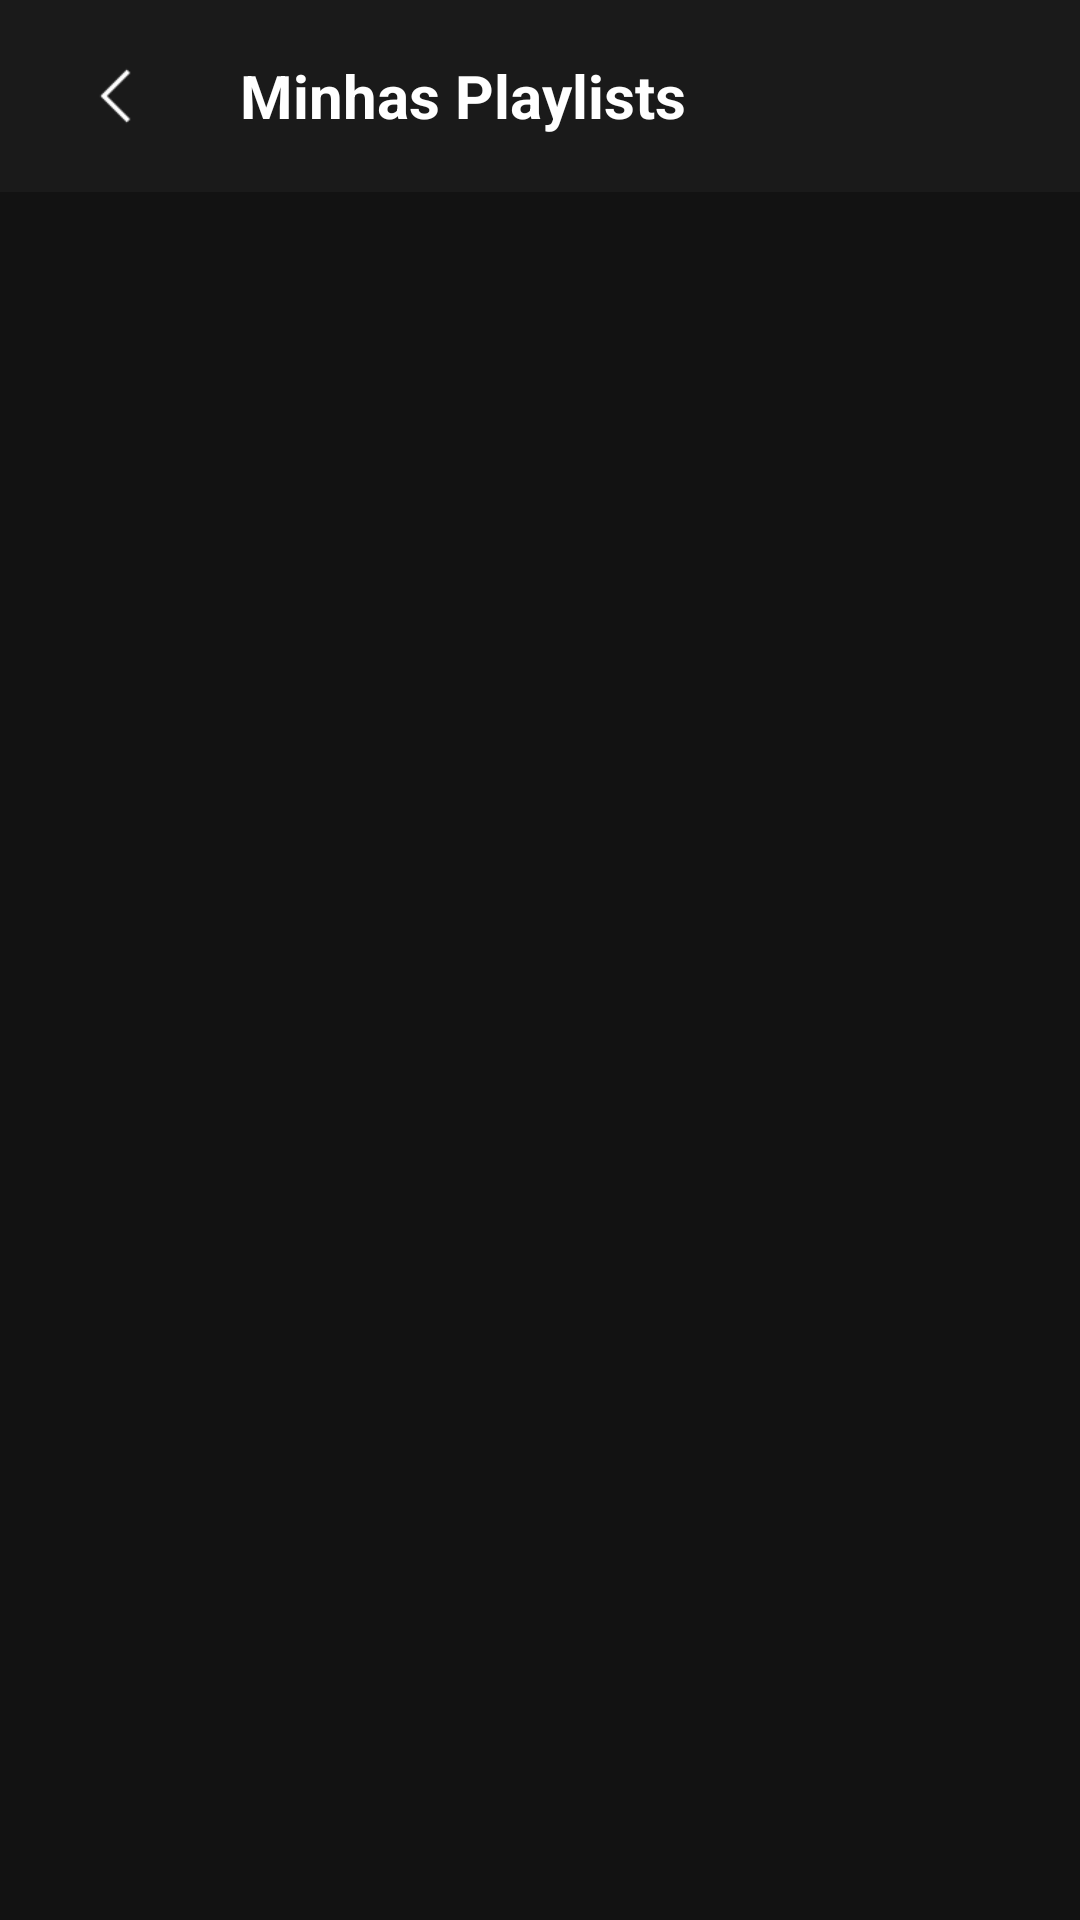

Android layout source for this screen:
<!-- AndroidManifest.xml: application theme Base.Theme.Leitor -->
<!-- res/layout/activity_playlists.xml -->
<?xml version="1.0" encoding="utf-8"?>
<androidx.constraintlayout.widget.ConstraintLayout xmlns:android="http://schemas.android.com/apk/res/android"
    xmlns:app="http://schemas.android.com/apk/res-auto"
    xmlns:tools="http://schemas.android.com/tools"
    android:layout_width="match_parent"
    android:layout_height="match_parent"
    android:background="#121212"
    tools:context=".PlaylistsActivity">

    
    <LinearLayout
        android:id="@+id/app_bar_playlists"
        android:layout_width="match_parent"
        android:layout_height="wrap_content"
        android:background="#1A1A1A"
        android:gravity="center_vertical"
        android:orientation="horizontal"
        android:paddingHorizontal="16dp"
        android:paddingVertical="8dp"
        app:layout_constraintTop_toTopOf="parent">

        
        <ImageButton
            android:id="@+id/btn_back_from_playlists"
            android:layout_width="48dp"
            android:layout_height="48dp"
            android:background="?attr/selectableItemBackgroundBorderless"
            android:contentDescription="Voltar"
            android:src="@drawable/anterior"
            android:padding="12dp"
            android:scaleType="fitCenter"
            app:tint="@android:color/white" />

        <TextView
            android:layout_width="0dp"
            android:layout_height="wrap_content"
            android:layout_marginStart="16dp"
            android:layout_weight="1"
            android:text="Minhas Playlists"
            android:textColor="#FFFFFF"
            android:textSize="20sp"
            android:textStyle="bold" />
    </LinearLayout>

    
    <androidx.recyclerview.widget.RecyclerView
        android:id="@+id/rv_playlists"
        android:layout_width="match_parent"
        android:layout_height="0dp"
        android:padding="8dp"
        app:layout_constraintTop_toBottomOf="@id/app_bar_playlists"
        app:layout_constraintBottom_toBottomOf="parent"
        app:layout_constraintStart_toStartOf="parent"
        app:layout_constraintEnd_toEndOf="parent"
        tools:listitem="@layout/item_playlist" />

</androidx.constraintlayout.widget.ConstraintLayout>
<!-- res/layout/item_playlist.xml (included above) -->
<?xml version="1.0" encoding="utf-8"?>
<LinearLayout xmlns:android="http://schemas.android.com/apk/res/android"
    xmlns:app="http://schemas.android.com/apk/res-auto"
    android:layout_width="match_parent"
    android:layout_height="wrap_content"
    android:orientation="horizontal"
    android:padding="16dp"
    android:gravity="center_vertical"
    android:background="?attr/selectableItemBackground">

    <TextView
        android:id="@+id/tv_playlist_name"
        android:layout_width="0dp"
        android:layout_height="wrap_content"
        android:layout_weight="1"
        android:text="Nome da Playlist"
        android:textColor="#FFFFFF"
        android:textSize="18sp"
        android:textStyle="bold" />

    
    <ImageButton
        android:id="@+id/btn_playlist_options"
        android:layout_width="48dp"
        android:layout_height="48dp"
        android:src="@android:drawable/ic_menu_more"
        android:contentDescription="Opções da playlist"
        android:background="?attr/selectableItemBackgroundBorderless"
        app:tint="@android:color/white" />

</LinearLayout>
<!-- resources referenced by this layout -->
<resources>
  <!-- drawable anterior: png bitmap (drawable-mdpi, 225 bytes) -->
  <style name="Base.Theme.Leitor" parent="Theme.Material3.DayNight.NoActionBar">
          
          <item name="colorOnSurface">@color/white</item> 
  
          
          <item name="android:windowIsFloating">false</item>
          
  
          
      </style>
  <color name="white">#FFFFFFFF</color>
</resources>
